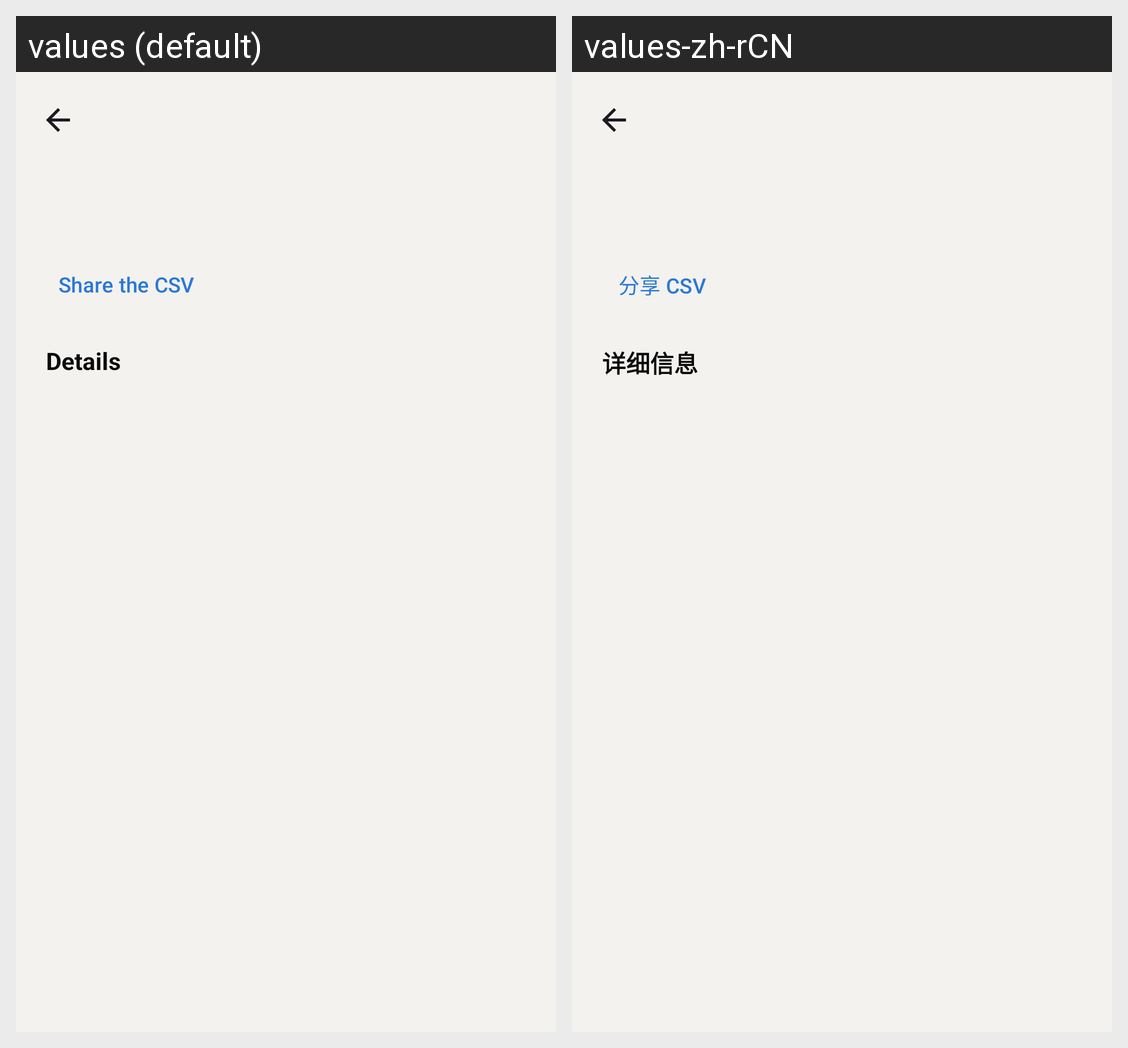

Strings drawn on this Android screen and how each of the app's shown locales translates them:
Android screen res/layout/activity_result.xml rendered under 2 locales, left to right: values (default), values-zh-rCN. Device: Nexus 5 (rendered at 1080×1920; each locale shown at half size, 540×960, under a caption strip naming it); theme Theme.Trdrop.
Strings drawn on this screen, with the default value and each locale's value (text and hints the layout hard-codes, and strings that could not be matched under every locale, appear in the picture but are not listed):

share_csv
  values: Share the CSV
  values-zh-rCN: 分享 CSV

details
  values: Details
  values-zh-rCN: 详细信息
